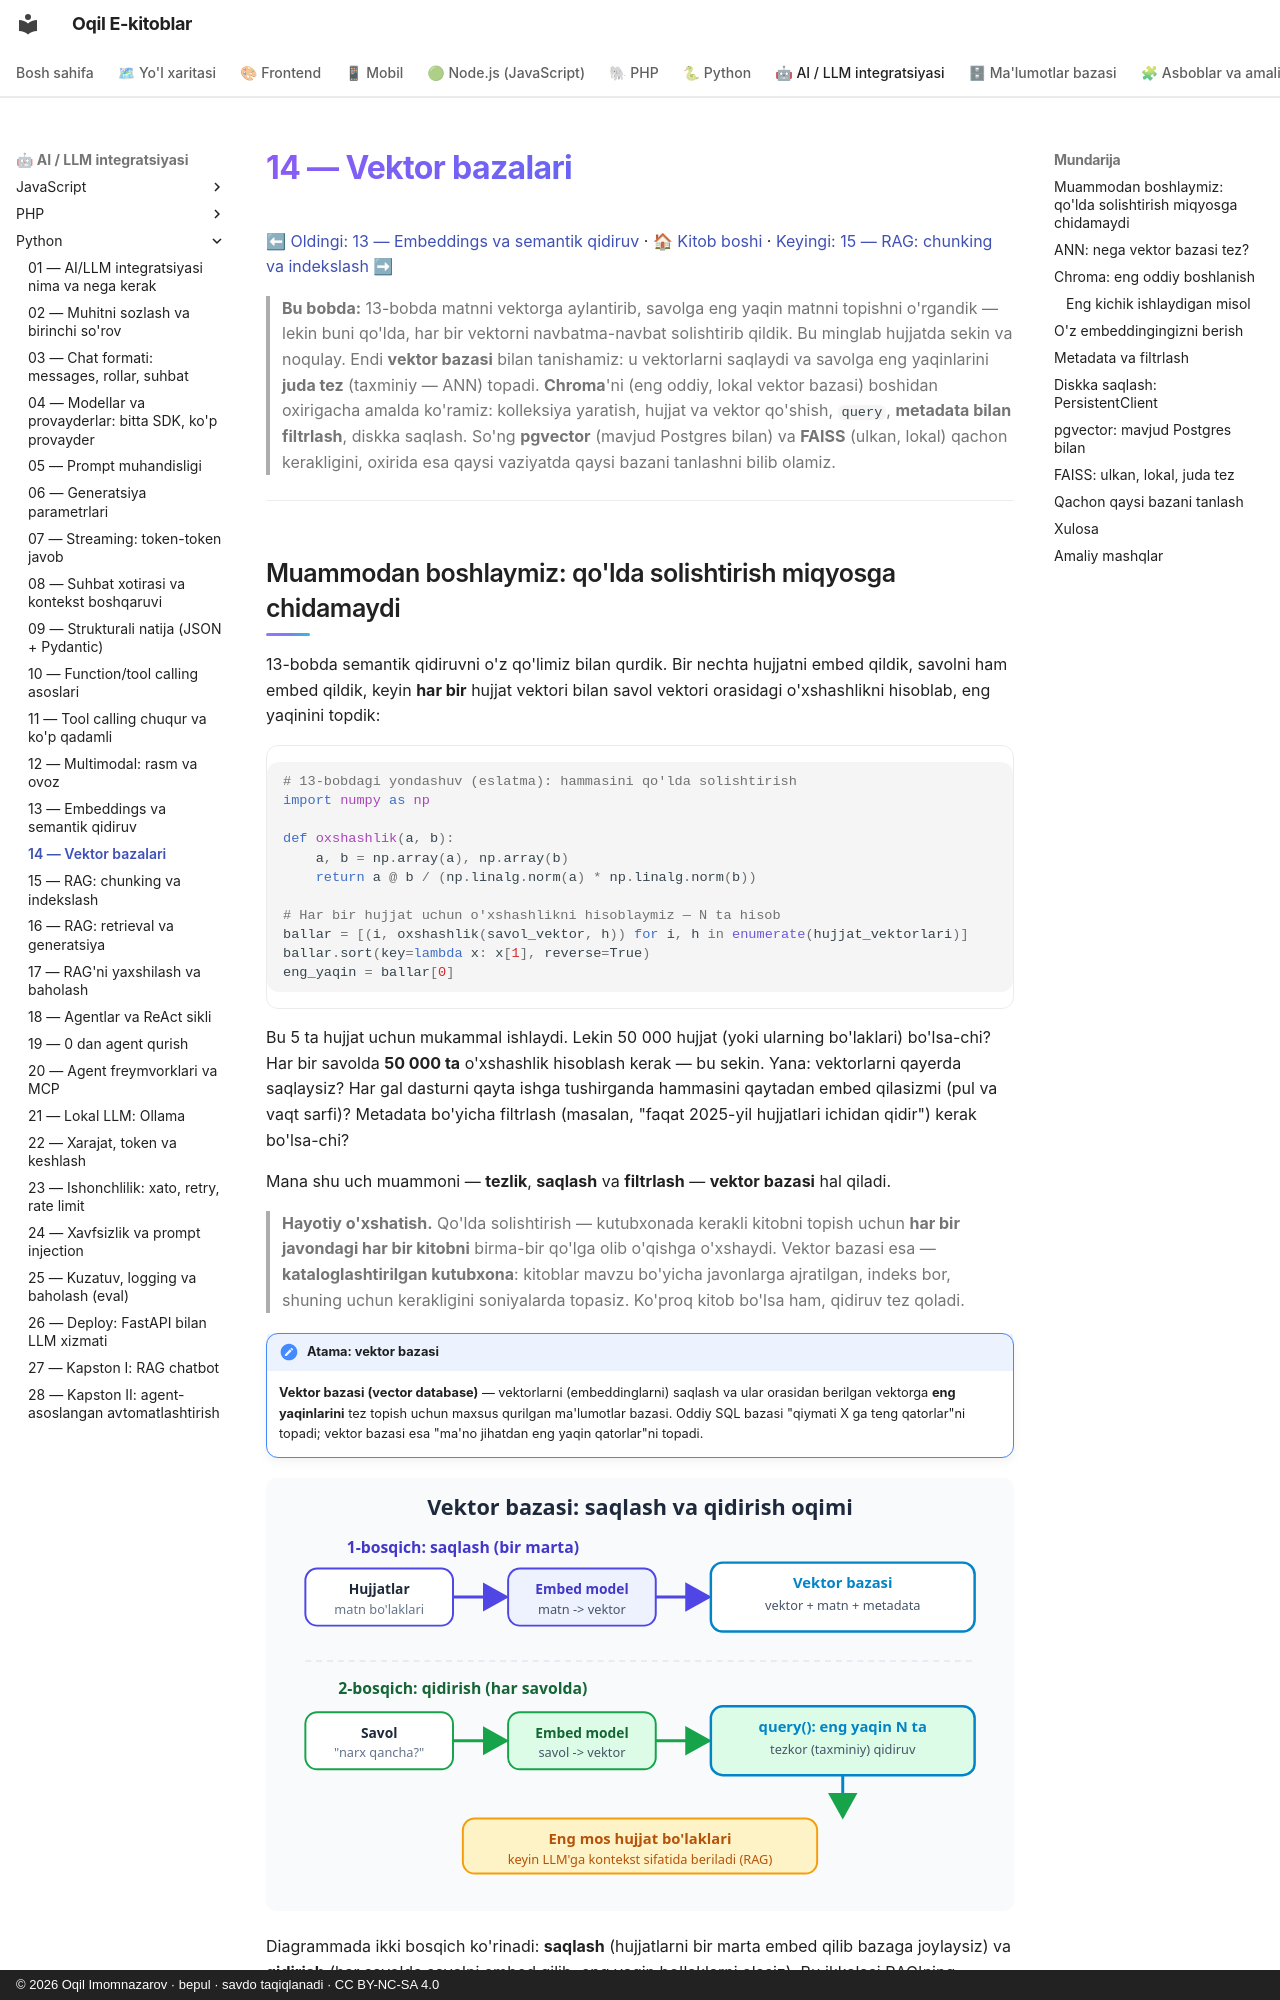

repository: iOqil/e-book · page: ai-python/14-vektor-bazalari/index.html · generator: mkdocs · copyright: © 2026 Oqil Imomnazarov · bepul · savdo taqiqlanadi · CC BY-NC-SA 4.0

# 14 — Vektor bazalari

[⬅ Oldingi: 13 — Embeddings va semantik qidiruv](./13-embeddings-semantik-qidiruv.md) · [🏠 Kitob boshi](./README.md) · [Keyingi: 15 — RAG: chunking va indekslash ➡](./15-rag-chunking-indekslash.md)

> **Bu bobda:** 13-bobda matnni vektorga aylantirib, savolga eng yaqin matnni topishni o'rgandik — lekin buni qo'lda, har bir vektorni navbatma-navbat solishtirib qildik. Bu minglab hujjatda sekin va noqulay. Endi **vektor bazasi** bilan tanishamiz: u vektorlarni saqlaydi va savolga eng yaqinlarini **juda tez** (taxminiy — ANN) topadi. **Chroma**'ni (eng oddiy, lokal vektor bazasi) boshidan oxirigacha amalda ko'ramiz: kolleksiya yaratish, hujjat va vektor qo'shish, `query`, **metadata bilan filtrlash**, diskka saqlash. So'ng **pgvector** (mavjud Postgres bilan) va **FAISS** (ulkan, lokal) qachon kerakligini, oxirida esa qaysi vaziyatda qaysi bazani tanlashni bilib olamiz.

---

## Muammodan boshlaymiz: qo'lda solishtirish miqyosga chidamaydi

13-bobda semantik qidiruvni o'z qo'limiz bilan qurdik. Bir nechta hujjatni embed qildik, savolni ham embed qildik, keyin **har bir** hujjat vektori bilan savol vektori orasidagi o'xshashlikni hisoblab, eng yaqinini topdik:

```python
# 13-bobdagi yondashuv (eslatma): hammasini qo'lda solishtirish
import numpy as np

def oxshashlik(a, b):
    a, b = np.array(a), np.array(b)
    return a @ b / (np.linalg.norm(a) * np.linalg.norm(b))

# Har bir hujjat uchun o'xshashlikni hisoblaymiz — N ta hisob
ballar = [(i, oxshashlik(savol_vektor, h)) for i, h in enumerate(hujjat_vektorlari)]
ballar.sort(key=lambda x: x[1], reverse=True)
eng_yaqin = ballar[0]
```

Bu 5 ta hujjat uchun mukammal ishlaydi. Lekin 50 000 hujjat (yoki ularning bo'laklari) bo'lsa-chi? Har bir savolda **50 000 ta** o'xshashlik hisoblash kerak — bu sekin. Yana: vektorlarni qayerda saqlaysiz? Har gal dasturni qayta ishga tushirganda hammasini qaytadan embed qilasizmi (pul va vaqt sarfi)? Metadata bo'yicha filtrlash (masalan, "faqat 2025-yil hujjatlari ichidan qidir") kerak bo'lsa-chi?

Mana shu uch muammoni — **tezlik**, **saqlash** va **filtrlash** — **vektor bazasi** hal qiladi.

> **Hayotiy o'xshatish.** Qo'lda solishtirish — kutubxonada kerakli kitobni topish uchun **har bir javondagi har bir kitobni** birma-bir qo'lga olib o'qishga o'xshaydi. Vektor bazasi esa — **kataloglashtirilgan kutubxona**: kitoblar mavzu bo'yicha javonlarga ajratilgan, indeks bor, shuning uchun kerakligini soniyalarda topasiz. Ko'proq kitob bo'lsa ham, qidiruv tez qoladi.

!!! note "Atama: vektor bazasi"
    **Vektor bazasi (vector database)** — vektorlarni (embeddinglarni) saqlash va ular orasidan berilgan vektorga **eng yaqinlarini** tez topish uchun maxsus qurilgan ma'lumotlar bazasi. Oddiy SQL bazasi "qiymati X ga teng qatorlar"ni topadi; vektor bazasi esa "ma'no jihatdan eng yaqin qatorlar"ni topadi.

![Vektor bazasi arxitekturasi: birinchi bosqichda hujjatlar embed qilinib bazaga saqlanadi, ikkinchi bosqichda savol embed qilinib eng yaqin bo'laklar qidiriladi va keyin LLM ga kontekst sifatida beriladi](rasmlar/aip14-arxitektura.svg)

Diagrammada ikki bosqich ko'rinadi: **saqlash** (hujjatlarni bir marta embed qilib bazaga joylaysiz) va **qidirish** (har savolda savolni embed qilib, eng yaqin bo'laklarni olasiz). Bu ikkalasi RAG'ning poydevori — keyingi boblar shu ustiga quriladi.

---
